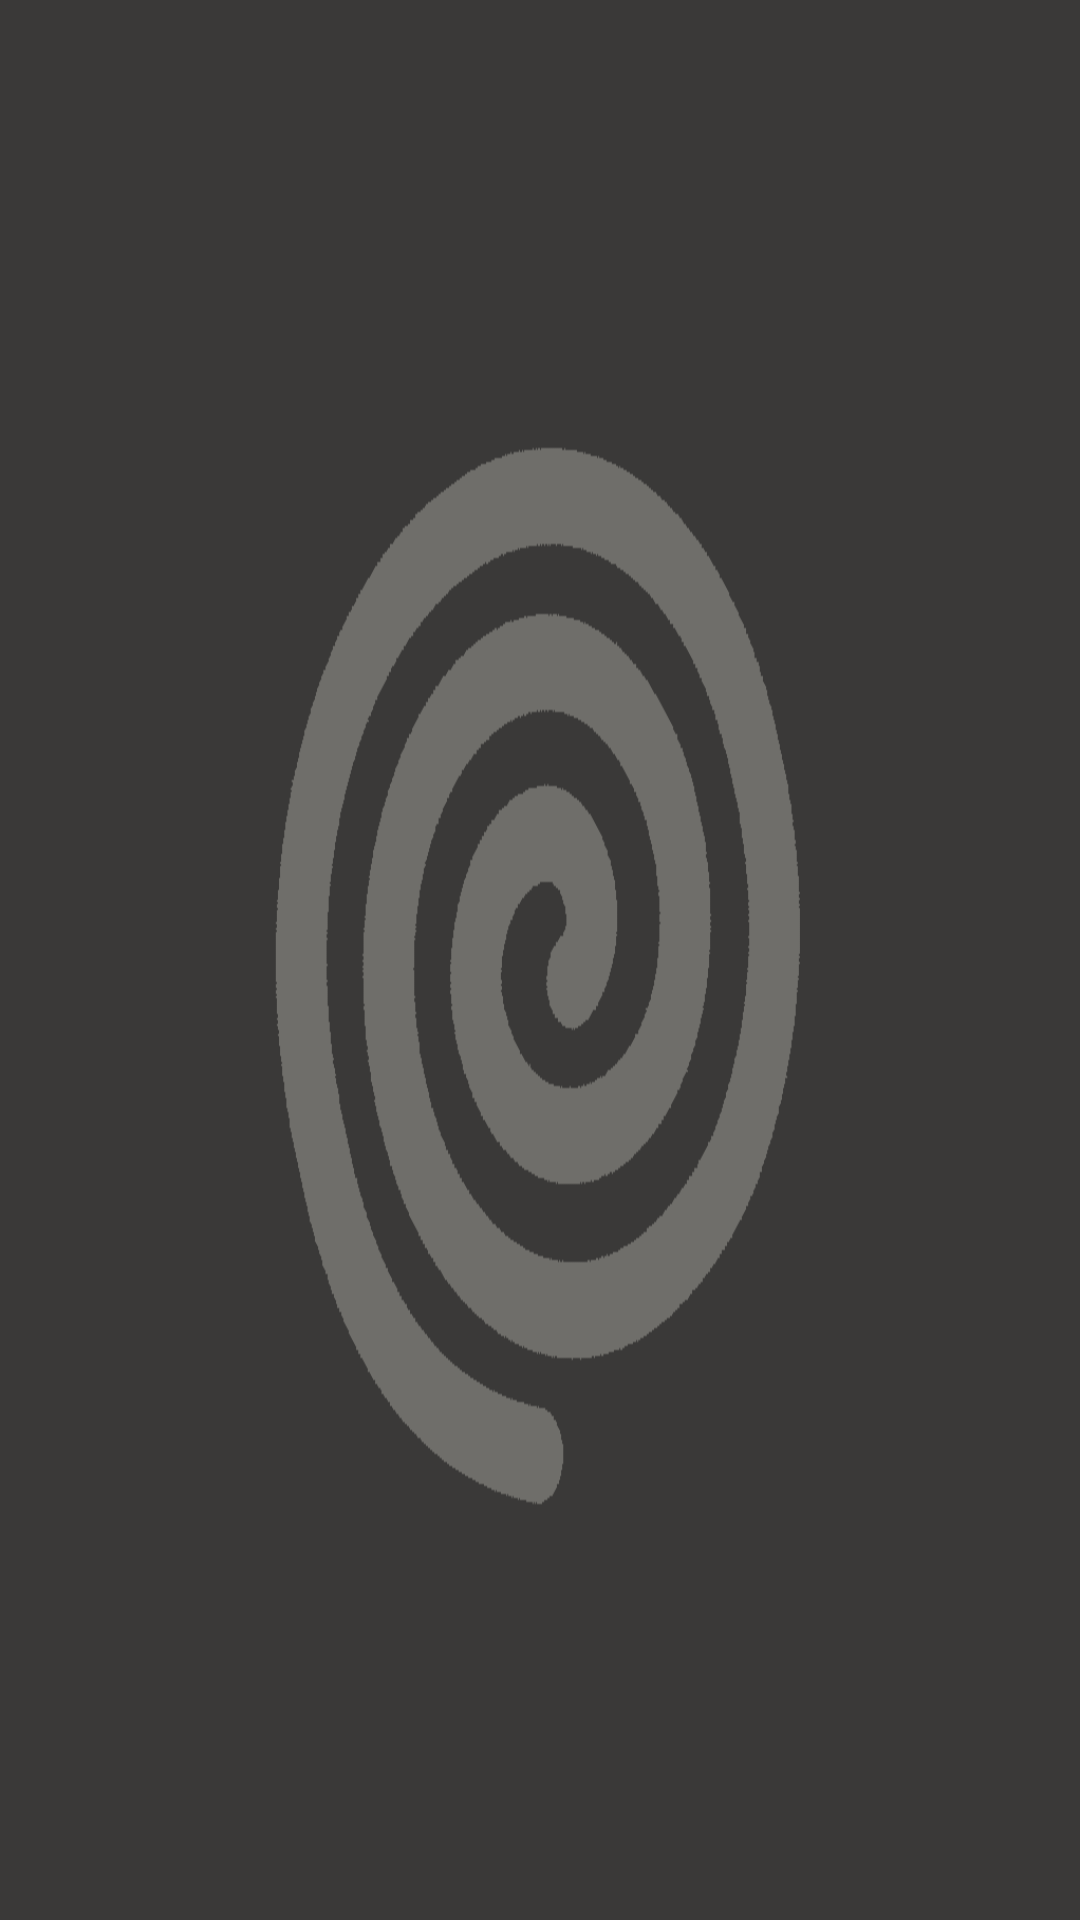

Write the Android layout XML for this screen, with the resource values it uses.
<!-- AndroidManifest.xml: application theme AppTheme -->
<!-- res/layout/content_main.xml -->
<?xml version="1.0" encoding="utf-8"?>
<RelativeLayout xmlns:android="http://schemas.android.com/apk/res/android"
    xmlns:app="http://schemas.android.com/apk/res-auto"
    xmlns:tools="http://schemas.android.com/tools"
    android:id="@+id/main_layout"
    android:layout_width="match_parent"
    android:layout_height="match_parent"
    android:paddingBottom="@dimen/activity_vertical_margin"
    android:paddingLeft="@dimen/activity_horizontal_margin"
    android:paddingRight="@dimen/activity_horizontal_margin"
    android:paddingTop="@dimen/activity_vertical_margin"
    app:layout_behavior="@string/appbar_scrolling_view_behavior"
    tools:context="jotace.org.speedlight.MainActivity"
    tools:showIn="@layout/activity_main"
    android:background="@color/gray">

    <ImageButton
        android:id="@+id/flashlight_button"
        android:layout_centerHorizontal="true"
        android:layout_centerVertical="true"
        android:layout_width="wrap_content"
        android:layout_height="wrap_content"
        android:background="@drawable/off"/>

</RelativeLayout>
<!-- res/layout/activity_main.xml (included above) -->
<?xml version="1.0" encoding="utf-8"?>
<android.support.design.widget.CoordinatorLayout xmlns:android="http://schemas.android.com/apk/res/android"
    xmlns:app="http://schemas.android.com/apk/res-auto"
    xmlns:tools="http://schemas.android.com/tools"
    android:layout_width="match_parent"
    android:layout_height="match_parent"
    android:fitsSystemWindows="true"
    tools:context="jotace.org.speedlight.MainActivity">

    <android.support.design.widget.AppBarLayout
        android:layout_width="match_parent"
        android:layout_height="wrap_content"
        android:theme="@style/AppTheme.AppBarOverlay">

        <android.support.v7.widget.Toolbar
            android:id="@+id/toolbar"
            android:layout_width="match_parent"
            android:layout_height="?attr/actionBarSize"
            android:background="@color/darkorange"
            app:popupTheme="@style/AppTheme.PopupOverlay">


            <ImageView
                android:layout_width="35dp"
                android:background="@drawable/android_icon"
                android:layout_height="35dp" />

            <TextView
                android:id="@+id/main_title"
                android:layout_width="wrap_content"
                android:layout_height="wrap_content"
                android:textSize="25sp"
                android:padding="10dp"
                android:text="@string/app_name"
                android:layout_weight="5"
                android:background="@color/darkorange"
                android:textColor="@android:color/white" />



        </android.support.v7.widget.Toolbar>

    </android.support.design.widget.AppBarLayout>

    <include layout="@layout/content_main" />


</android.support.design.widget.CoordinatorLayout>
<!-- resources referenced by this layout -->
<resources>
  <color name="darkorange" type="color">#FFFF8800</color>
  <color name="gray" type="color">#3A3938</color>
  <!-- drawable android_icon: png bitmap (drawable-xhdpi, 7644 bytes) -->
  <!-- drawable off: png bitmap (drawable-hdpi, 9318 bytes) -->
  <string name="app_name">Speed Light</string>
  <style name="AppTheme.AppBarOverlay" parent="ThemeOverlay.AppCompat.Dark.ActionBar" />
  <style name="AppTheme.PopupOverlay" parent="ThemeOverlay.AppCompat.Light" />
  <style name="AppTheme" parent="Theme.AppCompat.Light.DarkActionBar">
          
          <item name="colorPrimary">@color/colorPrimary</item>
          <item name="colorPrimaryDark">@color/gray</item>
          <item name="colorAccent">@color/colorAccent</item>
      </style>
  <color name="colorPrimary">#3F51B5</color>
  <color name="colorAccent">#FF4081</color>
</resources>
